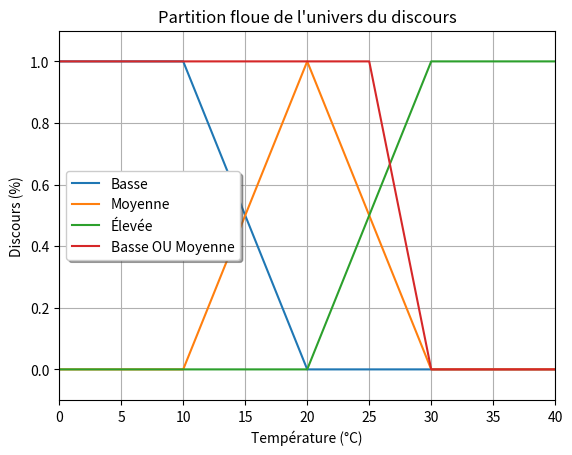

Write the Python code that produced this figure.
import matplotlib.pyplot as plt
import numpy as np

def basse(t):
    return np.clip((-t + 20.) * 0.1, 0., 1.)

def moyenne(t):
    return 1. - np.clip(np.sign(t - 20) * (t - 20) * 0.1, 0., 1.)

def elevee(t):
    return np.clip((t - 20.) * 0.1, 0., 1.)

def get_appartenance(t):
    return [basse(t), moyenne(t), elevee(t)]

def draw_plot(save_file):
    plt.legend(loc='center left', shadow=True)
    plt.axis([0, 40, -0.1, 1.1])
    plt.xlabel('Température (°C)')
    plt.ylabel('Discours (%)')
    plt.title("Partition floue de l'univers du discours")
    plt.grid(True)
    plt.show()
    plt.savefig(save_file)

def plot_3():
    t = np.arange(0., 45., 5.)

    plt.plot(t, basse(t), label="Basse")
    plt.plot(t, moyenne(t), label="Moyenne")
    plt.plot(t, elevee(t), label="Élevée")

    draw_plot("plot_3.png")

def plot_basse_ou_moyenne():
    t = np.arange(0., 45., 5.)

    plt.plot(t, np.logical_or(basse(t), moyenne(t)), label="Basse OU Moyenne")

    draw_plot("plot_basse_ou_moyenne.png")

def print_appartenance(t):
    l = get_appartenance(t)
    print("Basse = ",l[0])
    print("Moyenne = ",l[1])
    print("Élevée = ",l[2])


#Q1
print("Question 1 : Plot de l'ensemble flou")
plot_3()
#Q2
print("Question 2 : Appartenance de 16°C")
print_appartenance(16.)
#Q3
print('Question 3 : Plot de l\'ensemble flou "Température Basse OU Moyenne"')
plot_basse_ou_moyenne()
